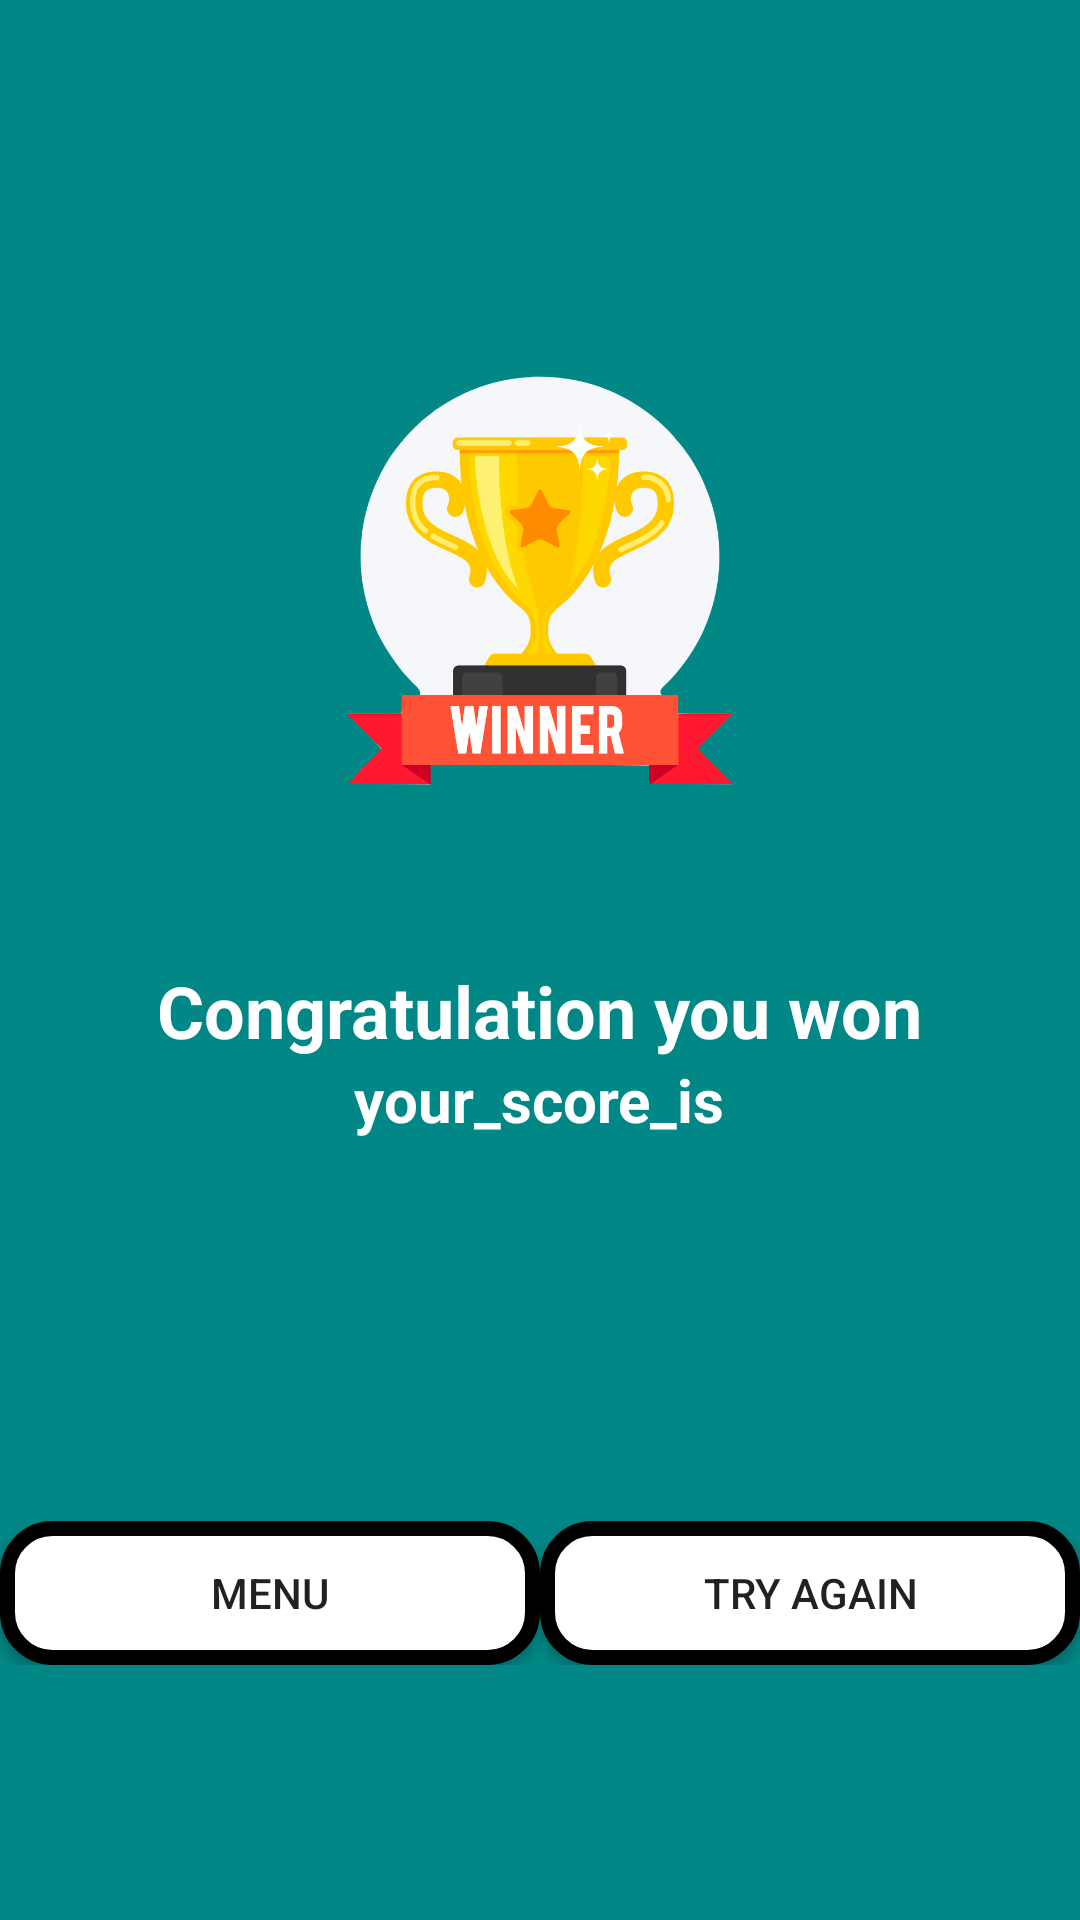

Android layout source for this screen:
<!-- AndroidManifest.xml: application theme Theme.Puzzle_15 -->
<!-- res/layout/activity_finish.xml -->
<?xml version="1.0" encoding="utf-8"?>
<RelativeLayout xmlns:android="http://schemas.android.com/apk/res/android"
    xmlns:app="http://schemas.android.com/apk/res-auto"
    android:layout_width="match_parent"
    android:layout_height="match_parent"
    android:background="@color/teal_700"
    android:orientation="vertical"
    android:gravity="center">
    <androidx.appcompat.widget.AppCompatImageView
        android:id="@+id/winningImage"
        android:layout_width="200dp"
        android:layout_height="200dp"
        android:layout_centerHorizontal="true"
        android:layout_marginTop="18dp"
        android:src="@drawable/winning" />
    <TextView
        android:id="@+id/winningText"
        android:layout_width="wrap_content"
        android:layout_height="wrap_content"
        android:text="@string/congratulation_you_won"
        android:textSize="24sp"
        android:textStyle="bold"
        android:textColor="@color/white"
        android:layout_centerHorizontal="true"
        android:layout_marginTop="18dp"
        android:layout_below="@+id/winningImage"
        />

    <TextView
        android:id="@+id/winningScore"
        android:layout_width="wrap_content"
        android:layout_height="wrap_content"
        android:layout_below="@id/winningText"
        android:layout_centerHorizontal="true"
        android:text="@string/your_score_is"
        android:textColor="@color/white"
        android:textSize="20sp"
        android:textStyle="bold" />
    <TextView
        android:id="@+id/timeScore"
        android:layout_width="wrap_content"
        android:layout_height="wrap_content"
        android:textColor="@color/white"
        android:textStyle="bold"
        android:layout_centerHorizontal="true"
        android:textSize="20sp"
        android:layout_below="@id/winningScore"
        app:drawableStartCompat="@drawable/time_icon" />


    <androidx.appcompat.widget.LinearLayoutCompat
        android:layout_width="match_parent"
        android:layout_height="wrap_content"
        android:layout_below="@id/timeScore"
        android:layout_marginTop="100dp"
        android:orientation="horizontal">

        <androidx.appcompat.widget.AppCompatButton
            android:id="@+id/winningMenu"
            android:layout_width="20dp"
            android:layout_height="wrap_content"
            android:layout_weight="1"
            android:background="@drawable/entrance"
            android:text="Menu" />

        <androidx.appcompat.widget.AppCompatButton
            android:id="@+id/winningRestartButton"
            android:layout_width="20dp"
            android:layout_height="wrap_content"
            android:layout_weight="1"
            android:background="@drawable/entrance"
            android:text="Try again" />
    </androidx.appcompat.widget.LinearLayoutCompat>





</RelativeLayout>
<!-- resources referenced by this layout -->
<resources>
  <!-- drawable entrance (drawable) -->
  <?xml version="1.0" encoding="utf-8"?>
  <shape xmlns:android="http://schemas.android.com/apk/res/android">
     <stroke android:color="@color/black"
         android:width="5dp"/>
      <corners android:radius="15dp"/>
      <solid android:color="@color/white"/>
  </shape>
  <!-- drawable winning: png bitmap (drawable, 161617 bytes) -->
  <string name="congratulation_you_won">Congratulation you  won</string>
  <string name="your_score_is">your_score_is</string>
  <style name="Theme.Puzzle_15" parent="Theme.MaterialComponents.DayNight.NoActionBar">
          
          <item name="colorPrimary">@color/purple_500</item>
          <item name="colorPrimaryVariant">@color/purple_700</item>
          <item name="colorOnPrimary">@color/white</item>
          
          <item name="colorSecondary">@color/teal_200</item>
          <item name="colorSecondaryVariant">@color/teal_700</item>
          <item name="colorOnSecondary">@color/black</item>
          
          <item name="android:statusBarColor" tools:targetApi="l">?attr/colorPrimaryVariant</item>
          
      </style>
  <!-- not gathered from this repository: default colours our renderer supplied (Android Studio template values) -->
  <color name="purple_500">#FF6200EE</color>
  <color name="purple_700">#FF3700B3</color>
  <color name="teal_200">#FF03DAC5</color>
  <color name="teal_700">#FF018786</color>
  <color name="black">#FF000000</color>
  <color name="white">#FFFFFFFF</color>
</resources>
